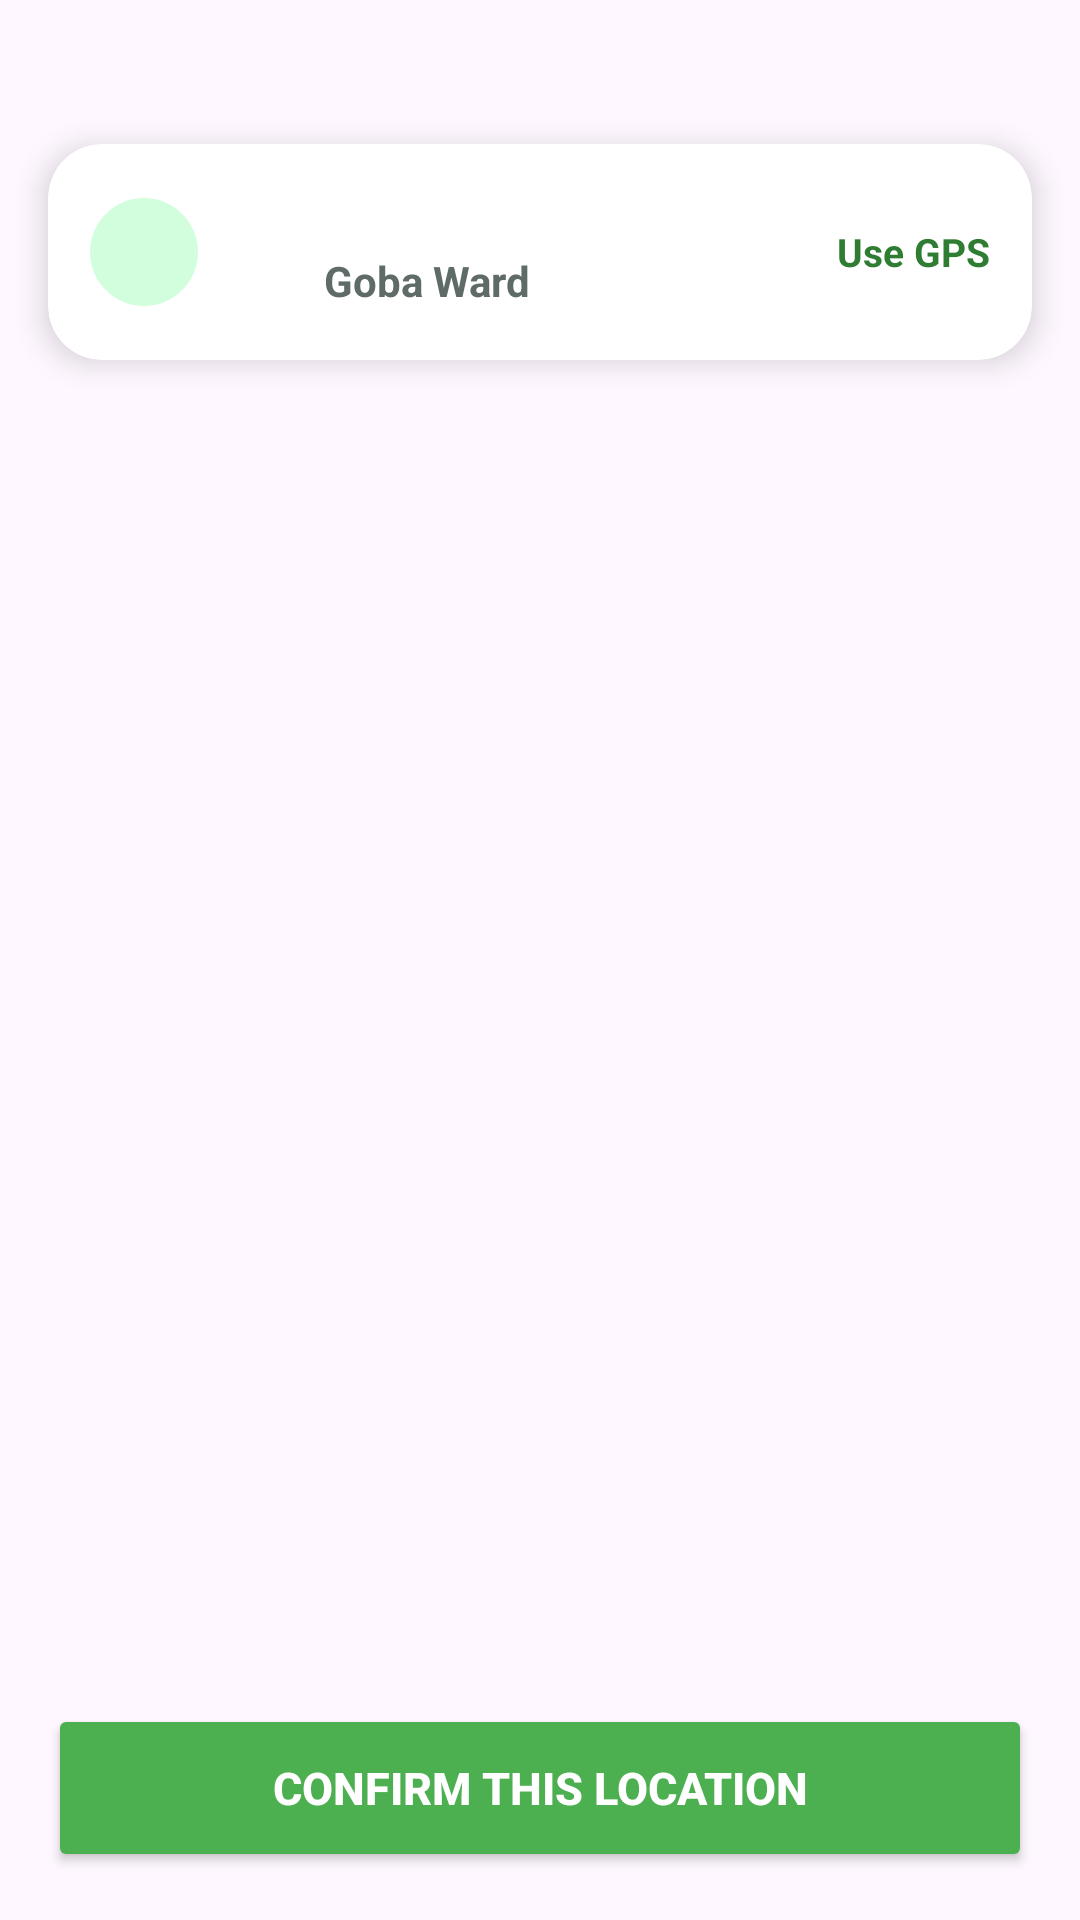

Write the Android layout XML for this screen, with the resource values it uses.
<!-- AndroidManifest.xml: application theme Theme.Takago -->
<!-- res/layout/activity_resident_pickup_location.xml -->
<?xml version="1.0" encoding="utf-8"?>
<FrameLayout xmlns:android="http://schemas.android.com/apk/res/android"
    xmlns:app="http://schemas.android.com/apk/res-auto"
    android:layout_width="match_parent"
    android:layout_height="match_parent">

    <FrameLayout
        android:id="@+id/mapContainer"
        android:layout_width="match_parent"
        android:layout_height="match_parent" />

    <TextView
        android:id="@+id/tvMapNotice"
        android:layout_width="match_parent"
        android:layout_height="wrap_content"
        android:layout_gravity="top"
        android:background="#CC212121"
        android:gravity="center"
        android:padding="8dp"
        android:textColor="#FFFFFF"
        android:textSize="12sp"
        android:visibility="gone" />

    
    <androidx.cardview.widget.CardView
        android:id="@+id/cardLocation"
        android:layout_width="match_parent"
        android:layout_height="wrap_content"
        android:layout_gravity="top"
        android:layout_marginStart="16dp"
        android:layout_marginTop="48dp"
        android:layout_marginEnd="16dp"
        app:cardBackgroundColor="@color/color_surface"
        app:cardCornerRadius="18dp"
        app:cardElevation="6dp">

        <RelativeLayout
            android:layout_width="match_parent"
            android:layout_height="wrap_content"
            android:minHeight="72dp"
            android:padding="14dp">

            <ImageView
                android:id="@+id/btnBack"
                android:layout_width="36dp"
                android:layout_height="36dp"
                android:layout_alignParentStart="true"
                android:layout_centerVertical="true"
                android:background="@drawable/bg_circle_green_light"
                android:contentDescription="Back"
                android:padding="9dp"
                android:src="@drawable/ic_arrow_back"
                app:tint="#2E7D32" />

            <ImageView
                android:id="@+id/ivLocationPin"
                android:layout_width="22dp"
                android:layout_height="22dp"
                android:layout_centerVertical="true"
                android:layout_marginStart="10dp"
                android:layout_toEndOf="@id/btnBack"
                android:src="@drawable/ic_location_pin"
                app:tint="@color/color_primary" />

            <LinearLayout
                android:id="@+id/locationTextContainer"
                android:layout_width="0dp"
                android:layout_height="wrap_content"
                android:layout_centerVertical="true"
                android:layout_marginStart="10dp"
                android:layout_marginEnd="10dp"
                android:layout_toEndOf="@id/ivLocationPin"
                android:layout_toStartOf="@+id/tvChangeLocation"
                android:orientation="vertical">

                <TextView
                    android:id="@+id/tvLocationTitle"
                    android:layout_width="match_parent"
                    android:layout_height="wrap_content"
                    android:ellipsize="end"
                    android:maxLines="1"
                    android:text=""
                    android:textColor="@color/color_text_primary"
                    android:textSize="14sp"
                    android:textStyle="bold" />

                <TextView
                    android:id="@+id/tvLocationSubtitle"
                    android:layout_width="match_parent"
                    android:layout_height="wrap_content"
                    android:ellipsize="end"
                    android:maxLines="1"
                    android:text="Goba Ward"
                    android:textColor="@color/color_text_secondary"
                    android:textSize="14sp"
                    android:textStyle="bold" />
            </LinearLayout>

            <TextView
                android:id="@+id/tvChangeLocation"
                android:layout_width="wrap_content"
                android:layout_height="wrap_content"
                android:layout_alignParentEnd="true"
                android:layout_centerVertical="true"
                android:text="Use GPS"
                android:textColor="#2E7D32"
                android:textSize="13sp"
                android:textStyle="bold" />

        </RelativeLayout>
    </androidx.cardview.widget.CardView>

    
    <ImageView
        android:layout_width="38dp"
        android:layout_height="38dp"
        android:layout_gravity="center"
        android:layout_marginBottom="18dp"
        android:src="@drawable/ic_location_pin"
        app:tint="#2E7D32" />

    <ProgressBar
        android:id="@+id/geocodingProgress"
        android:layout_width="24dp"
        android:layout_height="24dp"
        android:layout_gravity="top|end"
        android:layout_marginTop="48dp"
        android:layout_marginEnd="18dp"
        android:visibility="gone" />

    
    <Button
        android:id="@+id/btnConfirmLocation"
        android:layout_width="match_parent"
        android:layout_height="56dp"
        android:layout_gravity="bottom"
        android:layout_margin="16dp"
        android:backgroundTint="@color/color_primary"
        android:text="Confirm this location"
        android:textColor="@color/color_surface"
        android:textSize="15sp"
        android:textStyle="bold"
        app:cornerRadius="28dp" />

</FrameLayout>
<!-- resources referenced by this layout -->
<resources>
  <color name="color_primary">#4CAF50</color>
  <color name="color_surface">#FFFFFF</color>
  <color name="color_text_primary">#1A1A1A</color>
  <color name="color_text_secondary">#5F6B66</color>
  <!-- drawable bg_circle_green_light (drawable) -->
  <?xml version="1.0" encoding="utf-8"?>
  <shape xmlns:android="http://schemas.android.com/apk/res/android">
  
      <solid android:color="#D3FEDE"/>
  
      <corners android:radius="100dp"/>
  
  </shape>
  <style name="Theme.Takago" parent="Base.Theme.Takago" />
  <style name="Base.Theme.Takago" parent="Theme.Material3.DayNight.NoActionBar">
          
          
      </style>
</resources>
